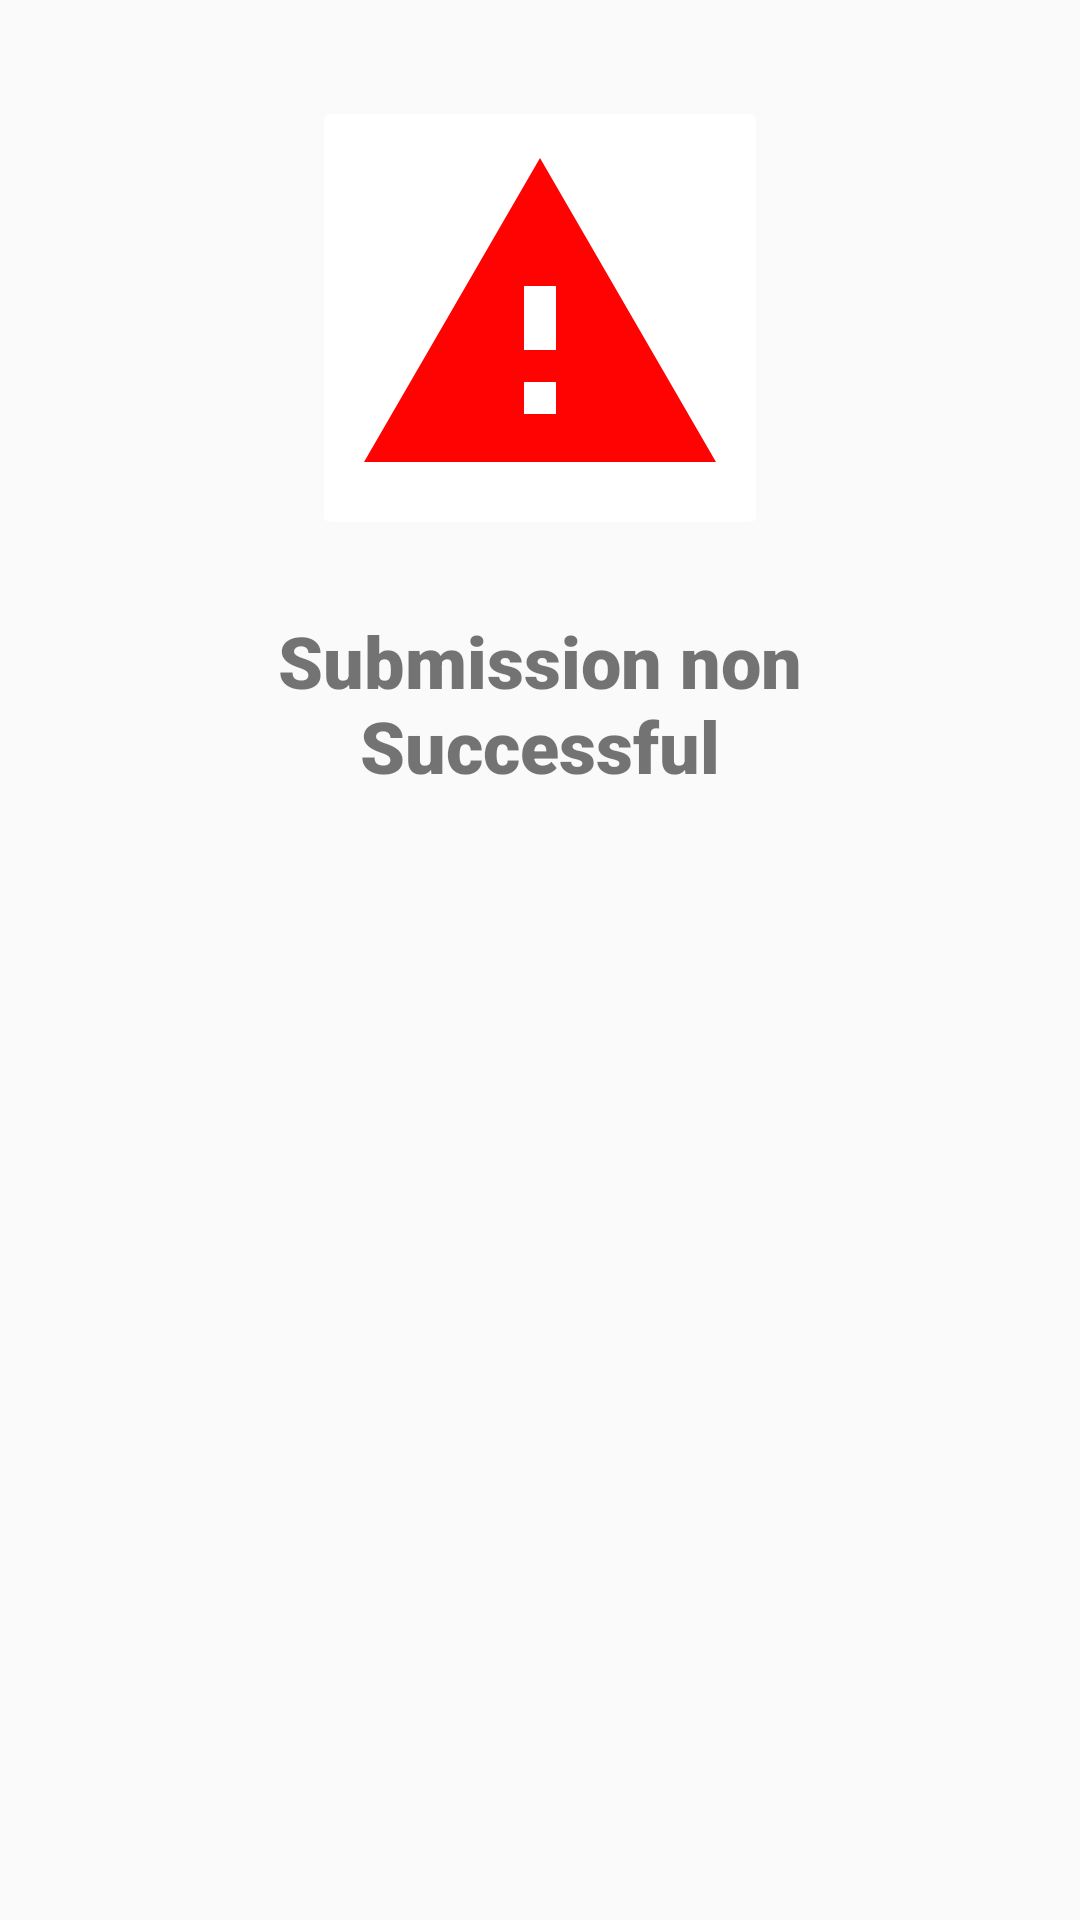

Android layout source for this screen:
<!-- AndroidManifest.xml: application theme AppTheme -->
<!-- res/layout/failed_custom_view.xml -->
<FrameLayout xmlns:android="http://schemas.android.com/apk/res/android"
    xmlns:app="http://schemas.android.com/apk/res-auto"
    xmlns:tools="http://schemas.android.com/tools"
    android:layout_width="match_parent"
    android:layout_height="match_parent"
    android:background="@drawable/corner"
    android:layout_marginLeft="8dp"
    android:layout_marginRight="8dp"
    android:backgroundTint="@android:color/white"
    >
   <LinearLayout
      android:layout_width="match_parent"
      android:layout_height="wrap_content"
      android:orientation="vertical"
      android:padding="16dp"
       android:background="@drawable/corner">

      <ImageButton
          android:layout_width="wrap_content"
          android:layout_height="wrap_content"
          android:src="@drawable/ic_baseline_report_problem_24"
          android:layout_gravity="center"
          android:backgroundTint="@android:color/white"
          android:layout_marginTop="16dp"
          android:layout_marginLeft="16dp"
          android:layout_marginRight="16dp"
          android:layout_marginBottom="24dp"/>

      <TextView
          android:id="@+id/textView"
          android:layout_width="match_parent"
          android:layout_height="wrap_content"
          android:layout_marginLeft="16dp"
          android:layout_marginRight="16dp"
          android:layout_marginBottom="16dp"
          android:fontFamily="sans-serif-black"
          android:text="@string/submission_non_successful"
          android:textSize="24sp"
          android:gravity="center"/>



   </LinearLayout>
</FrameLayout>
<!-- resources referenced by this layout -->
<resources>
  <!-- drawable ic_baseline_report_problem_24 (drawable) -->
  <vector android:height="128dp" android:tint="#FF0303"
      android:viewportHeight="24" android:viewportWidth="24"
      android:width="128dp" xmlns:android="http://schemas.android.com/apk/res/android">
      <path android:fillColor="@android:color/white" android:pathData="M1,21h22L12,2 1,21zM13,18h-2v-2h2v2zM13,14h-2v-4h2v4z"/>
  </vector>
  <string name="submission_non_successful">Submission non Successful</string>
  <style name="AppTheme" parent="Theme.AppCompat.Light.DarkActionBar">
          
          <item name="colorPrimary">@color/colorPrimary</item>
          <item name="colorPrimaryDark">@color/colorPrimaryDark</item>
          <item name="colorAccent">@color/colorAccent</item>
      </style>
  <color name="colorPrimary">@android:color/background_dark</color>
  <color name="colorPrimaryDark">@android:color/background_dark</color>
  <color name="colorAccent">@android:color/background_light</color>
</resources>
